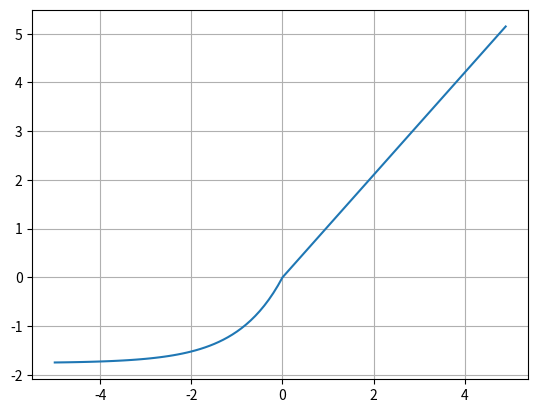

The script that saved this image:
import numpy as np
import matplotlib.pyplot as plt

# SeLU(scaled exponential linear unit)
def selu(x):
    alpha = 1.67326324
    scale = 1.05070098
    if not scale > 1:
        raise ValueError

    if x > 0:
        return scale * x
    else :
        return scale * alpha * (np.exp(x) - 1)

x = np.arange(-5, 5, 0.1)
y = [selu(i) for i in x]

print(x)
print(y)

plt.plot(x, y)
plt.grid()
plt.show()


#### 과제
# elu, selu, reakly_relu
# [redacted]